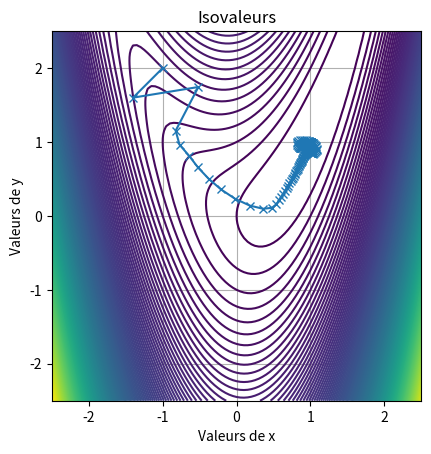

Write Python code to recreate this figure.
import numpy as np 
import matplotlib.pyplot as plt
from scipy import optimize


# def P1(v):
#     return -((v-2)**2)/2+1

# def P2(u):
#     return (u-3)**2+2

# xmin, xmax, nx = -2.5, 5, 101
# ymin, ymax, ny = -2.5, 5, 101

# x1d = np.linspace(xmin,xmax,nx)
# y1d = np.linspace(ymin,ymax,ny)

# nIso = 101
# plt.plot(P1(x1d), x1d, label='P1')
# plt.plot(x1d, P2(x1d), label='P2')
# plt.xlabel('Valeurs de u')
# plt.ylabel('Valeurs de v')
# plt.legend()
# plt.grid()
# plt.axis('square')
# plt.show()

# x = [u1, u2, v1, v2, l1, l2]
x0 = np.random.rand(6)

def fun(X):
    return [-2*(X[1]-X[0])+X[4],
            2*(X[1]-X[0])-X[5]*2*(X[1]-3),
            -2*(X[3]-X[2])+X[4]*(X[2]-2),
            2*(X[3]-X[2])+X[5],
            X[0]+((X[2]-2)**2)/2-1,
            X[3]-(X[1]-3)**2-2]

s = optimize.root(fun, x0)
print(s.success, s.x)

# %% Exercice 2


def J(X):
    x1, x2 = X
    return (x1-1)**2+2*(x1**2-x2)**2

def gradJ(X):
    x1, x2 = X
    dj_dx1 = 2*x1-2+8*x1**3-8*x1*x2
    dj_dx2 = 4*(-x1**2+x2)
    return [dj_dx1, dj_dx2]

def C(X, Xp):
    x1, x2 = X
    xp1, xp2 = Xp
    return gradJ(X)(xp1-x1)-gradJ(X)(xp2-x2)

def fun(X):
    return [
            gradJ(X)[1], #x+1
            gradJ(X)[0]
            ]

def descente_gradient_fixe(X0, alpha, precision, n_max):
    X = [X0]
    n = 0
    converge = False
    while (not(converge) and n < n_max) :
        x= X[n][0]-alpha*gradJ(X[n])[0]
        y= X[n][1]-alpha*gradJ(X[n])[1]     
        X.append([x,y])
        dX = np.sqrt((X[n+1][0]-X[n][0])**2+(X[n+1][1]-X[n][1])**2)


        
        n=n+1
        converge = dX<=precision
    return X, converge , n

X0 = [-1, 2]
alpha = 0.1
precision = 10**-10
n_max=10000

X, converge, n = descente_gradient_fixe(X0, alpha, precision, n_max)

print("Point initial :", X0)
print("Point final :", X[-1])
print("Convergence :", converge)
print("Nombre d'iteration :", n)

x, y = [], []
for i in range(len(X)):
    x.append(X[i][0])
    y.append(X[i][1])



xmin, xmax, nx = -2.5, 2.5, 101
ymin, ymax, ny = -2.5, 2.5, 101


x1d = np.linspace(xmin,xmax,nx)
y1d = np.linspace(ymin,ymax,ny)
x2d, y2d = np.meshgrid(x1d,y1d)

nIso = 201
plt.contour(x2d,y2d,J([x2d,y2d]),nIso)
plt.plot(x, y, 'x-')
plt.title('Isovaleurs')
plt.xlabel('Valeurs de x')
plt.ylabel('Valeurs de y')
plt.grid()
plt.axis('square')
plt.show()



# %%
